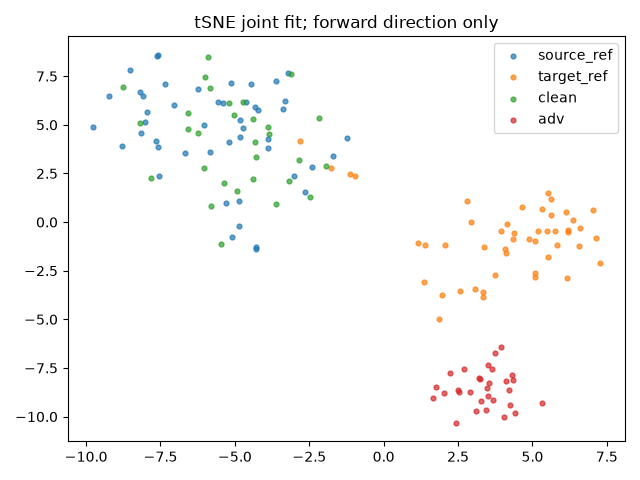

The data file committed next to this chart (first rows):
index, group, x, y
0, source_ref, -8.015, 5.125
1, source_ref, -3.002, 2.381
2, source_ref, -4.278, -1.365
3, source_ref, -1.687, 3.393
4, source_ref, -8.173, 6.711
5, source_ref, -4.316, 5.937
6, source_ref, -5.199, 4.093
7, source_ref, -3.213, 7.686
8, source_ref, -3.879, 3.791
9, source_ref, -6.051, 4.981
10, source_ref, -3.376, 5.833
11, source_ref, -5.847, 3.588
12, source_ref, -4.624, 6.163
13, source_ref, -8.161, 4.572
14, source_ref, -7.577, 3.86
15, source_ref, -4.851, -0.2214
16, source_ref, -7.945, 5.658
17, source_ref, -8.09, 6.477
18, source_ref, -8.798, 3.899
19, source_ref, -3.308, 6.241
20, source_ref, -4.833, 4.364
21, source_ref, -2.392, 2.818
22, source_ref, -4.715, 4.859
23, source_ref, -3.607, 7.23
24, source_ref, -7.636, 4.158
25, source_ref, -4.235, 5.774
26, source_ref, -5.12, 7.144
27, source_ref, -7.358, 7.114
28, source_ref, -9.215, 6.499
29, source_ref, -8.533, 7.838
30, source_ref, -9.765, 4.9
31, source_ref, -1.235, 4.341
32, source_ref, -7.057, 6.045
33, source_ref, -4.453, 7.117
34, source_ref, -3.895, 4.261
35, source_ref, -7.609, 8.543
36, source_ref, -2.633, 1.544
37, source_ref, -4.283, -1.295
38, source_ref, -5.414, 6.121
39, source_ref, -5.103, -0.7459
40, source_ref, -7.564, 2.358
41, source_ref, -5.552, 6.176
42, source_ref, -5.289, 0.9956
43, source_ref, -4.867, 1.086
44, source_ref, -7.581, 8.604
45, source_ref, -6.682, 3.571
46, source_ref, -4.828, 5.227
47, source_ref, -6.233, 6.846
48, target_ref, 1.158, -1.082
49, target_ref, 5.088, -2.634
50, target_ref, 5.477, -0.4787
51, target_ref, 2.944, -0.01774
52, target_ref, 4.139, -0.08167
53, target_ref, 5.188, -0.4397
54, target_ref, 4.107, -1.595
55, target_ref, 6.574, -1.216
56, target_ref, 6.602, -0.3129
57, target_ref, 1.973, -3.759
58, target_ref, -0.9786, 2.378
59, target_ref, 5.749, -0.437
... 96 more rows
